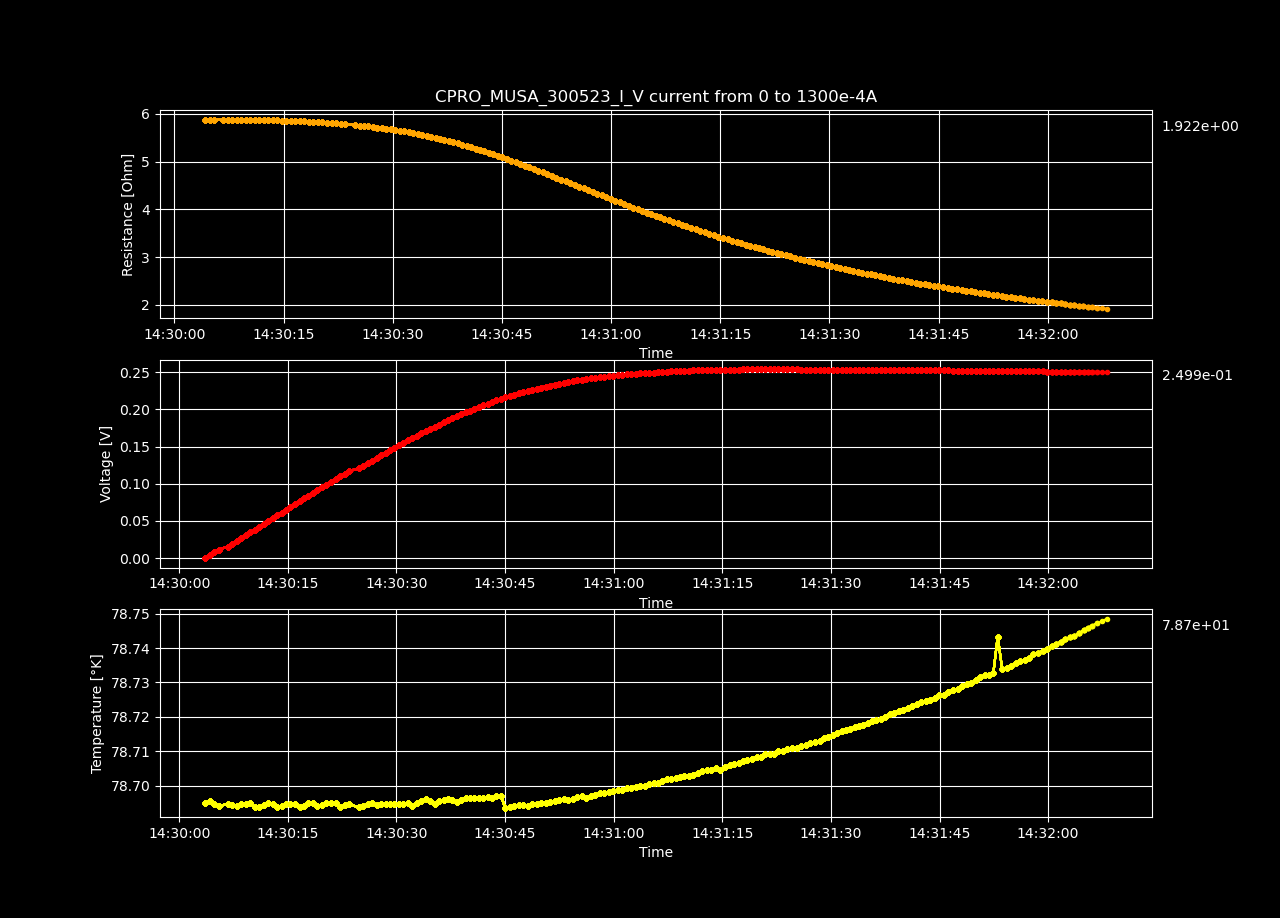

Data behind this chart, as committed beside it:
Datetime, Temperature [K], Voltage [V], Resistance [𝛀], Current Source [A], Electric Field [V/cm], Restivity [𝛀 cm], Current Density [A/cm2]
2023-05-30 14:30:03.572203, 78.69, 4.06696193e-06, inf, 0.0, 7.821080634615385e-05, inf, 0.0
2023-05-30 14:30:04.223235, 78.7, 0.00384, 5.878, 0.0006533, 0.07385, 10.06, 0.00734
2023-05-30 14:30:04.830135, 78.69, 0.007675, 5.875, 0.001307, 0.1476, 10.05, 0.01468
2023-05-30 14:30:05.454613, 78.69, 0.01151, 5.875, 0.00196, 0.2214, 10.06, 0.02202
2023-05-30 14:30:06.702411, 78.69, 0.01534, 5.872, 0.002613, 0.2951, 10.05, 0.02936
2023-05-30 14:30:07.341803, 78.69, 0.01918, 5.872, 0.003266, 0.3688, 10.05, 0.0367
2023-05-30 14:30:07.966358, 78.69, 0.02301, 5.871, 0.00392, 0.4425, 10.05, 0.04404
2023-05-30 14:30:08.591201, 78.69, 0.02685, 5.871, 0.004573, 0.5163, 10.05, 0.05138
2023-05-30 14:30:09.196964, 78.69, 0.03068, 5.87, 0.005226, 0.59, 10.05, 0.05872
2023-05-30 14:30:09.812568, 78.69, 0.03451, 5.87, 0.005879, 0.6637, 10.05, 0.06606
2023-05-30 14:30:10.422753, 78.69, 0.03834, 5.868, 0.006533, 0.7372, 10.04, 0.0734
2023-05-30 14:30:11.044699, 78.69, 0.04217, 5.868, 0.007186, 0.8109, 10.04, 0.08074
2023-05-30 14:30:11.658393, 78.69, 0.04599, 5.866, 0.007839, 0.8844, 10.04, 0.08808
2023-05-30 14:30:12.289712, 78.69, 0.04981, 5.865, 0.008492, 0.9579, 10.04, 0.09542
2023-05-30 14:30:12.898751, 78.69, 0.05362, 5.863, 0.009146, 1.031, 10.03, 0.1028
2023-05-30 14:30:13.510769, 78.69, 0.05744, 5.862, 0.009799, 1.105, 10.03, 0.1101
2023-05-30 14:30:14.133263, 78.69, 0.06125, 5.86, 0.01045, 1.178, 10.03, 0.1174
2023-05-30 14:30:14.740412, 78.69, 0.06504, 5.857, 0.01111, 1.251, 10.02, 0.1248
2023-05-30 14:30:15.356480, 78.69, 0.06884, 5.855, 0.01176, 1.324, 10.02, 0.1321
2023-05-30 14:30:15.986477, 78.69, 0.07261, 5.85, 0.01241, 1.396, 10.01, 0.1395
2023-05-30 14:30:16.610820, 78.69, 0.0764, 5.847, 0.01307, 1.469, 10.01, 0.1468
2023-05-30 14:30:17.233678, 78.69, 0.08018, 5.845, 0.01372, 1.542, 10, 0.1541
2023-05-30 14:30:17.841594, 78.69, 0.08392, 5.839, 0.01437, 1.614, 9.993, 0.1615
2023-05-30 14:30:18.455685, 78.69, 0.08768, 5.835, 0.01503, 1.686, 9.988, 0.1688
2023-05-30 14:30:19.091489, 78.69, 0.09143, 5.832, 0.01568, 1.758, 9.981, 0.1762
2023-05-30 14:30:19.718674, 78.69, 0.09513, 5.825, 0.01633, 1.829, 9.97, 0.1835
2023-05-30 14:30:20.336554, 78.69, 0.09885, 5.82, 0.01698, 1.901, 9.961, 0.1908
2023-05-30 14:30:20.963112, 78.69, 0.1026, 5.815, 0.01764, 1.972, 9.952, 0.1982
2023-05-30 14:30:21.599452, 78.7, 0.1062, 5.805, 0.01829, 2.042, 9.936, 0.2055
2023-05-30 14:30:22.228704, 78.69, 0.1099, 5.799, 0.01894, 2.113, 9.925, 0.2129
2023-05-30 14:30:22.854689, 78.69, 0.1135, 5.792, 0.0196, 2.183, 9.913, 0.2202
2023-05-30 14:30:23.465023, 78.69, 0.1171, 5.783, 0.02025, 2.252, 9.898, 0.2275
2023-05-30 14:30:24.807678, 78.69, 0.1205, 5.764, 0.0209, 2.317, 9.865, 0.2349
2023-05-30 14:30:25.437465, 78.69, 0.1241, 5.755, 0.02156, 2.386, 9.849, 0.2422
2023-05-30 14:30:26.049668, 78.69, 0.1276, 5.744, 0.02221, 2.454, 9.832, 0.2496
2023-05-30 14:30:26.670816, 78.69, 0.1311, 5.735, 0.02286, 2.521, 9.815, 0.2569
2023-05-30 14:30:27.280570, 78.69, 0.1346, 5.724, 0.02352, 2.589, 9.797, 0.2642
2023-05-30 14:30:27.879841, 78.69, 0.1381, 5.712, 0.02417, 2.655, 9.777, 0.2716
2023-05-30 14:30:28.489945, 78.69, 0.1415, 5.701, 0.02482, 2.722, 9.758, 0.2789
2023-05-30 14:30:29.113474, 78.69, 0.1449, 5.687, 0.02548, 2.786, 9.734, 0.2863
2023-05-30 14:30:29.722694, 78.69, 0.1483, 5.674, 0.02613, 2.851, 9.712, 0.2936
2023-05-30 14:30:30.331240, 78.69, 0.1516, 5.66, 0.02678, 2.916, 9.688, 0.3009
2023-05-30 14:30:30.973147, 78.69, 0.1549, 5.645, 0.02744, 2.979, 9.662, 0.3083
2023-05-30 14:30:31.588917, 78.7, 0.1581, 5.629, 0.02809, 3.041, 9.635, 0.3156
2023-05-30 14:30:32.213122, 78.69, 0.1613, 5.613, 0.02874, 3.103, 9.607, 0.323
2023-05-30 14:30:32.818411, 78.7, 0.1645, 5.595, 0.0294, 3.163, 9.576, 0.3303
2023-05-30 14:30:33.426277, 78.7, 0.1676, 5.577, 0.03005, 3.223, 9.546, 0.3376
2023-05-30 14:30:34.043553, 78.7, 0.1707, 5.559, 0.0307, 3.282, 9.514, 0.345
2023-05-30 14:30:34.655529, 78.7, 0.1737, 5.539, 0.03136, 3.34, 9.479, 0.3523
2023-05-30 14:30:35.262689, 78.69, 0.1766, 5.519, 0.03201, 3.397, 9.445, 0.3597
2023-05-30 14:30:35.899496, 78.7, 0.1795, 5.497, 0.03266, 3.453, 9.408, 0.367
2023-05-30 14:30:36.508800, 78.7, 0.1824, 5.474, 0.03332, 3.507, 9.369, 0.3743
2023-05-30 14:30:37.109803, 78.7, 0.1852, 5.452, 0.03397, 3.562, 9.331, 0.3817
2023-05-30 14:30:37.711878, 78.7, 0.188, 5.429, 0.03462, 3.615, 9.292, 0.389
2023-05-30 14:30:38.322841, 78.7, 0.1906, 5.404, 0.03528, 3.666, 9.25, 0.3964
2023-05-30 14:30:38.936367, 78.7, 0.1933, 5.379, 0.03593, 3.717, 9.206, 0.4037
2023-05-30 14:30:39.540414, 78.7, 0.1958, 5.353, 0.03658, 3.766, 9.163, 0.411
2023-05-30 14:30:40.150815, 78.7, 0.1983, 5.326, 0.03724, 3.814, 9.116, 0.4184
2023-05-30 14:30:40.757419, 78.7, 0.2008, 5.299, 0.03789, 3.861, 9.069, 0.4257
2023-05-30 14:30:41.377528, 78.7, 0.2031, 5.27, 0.03854, 3.906, 9.021, 0.4331
... 140 more rows
